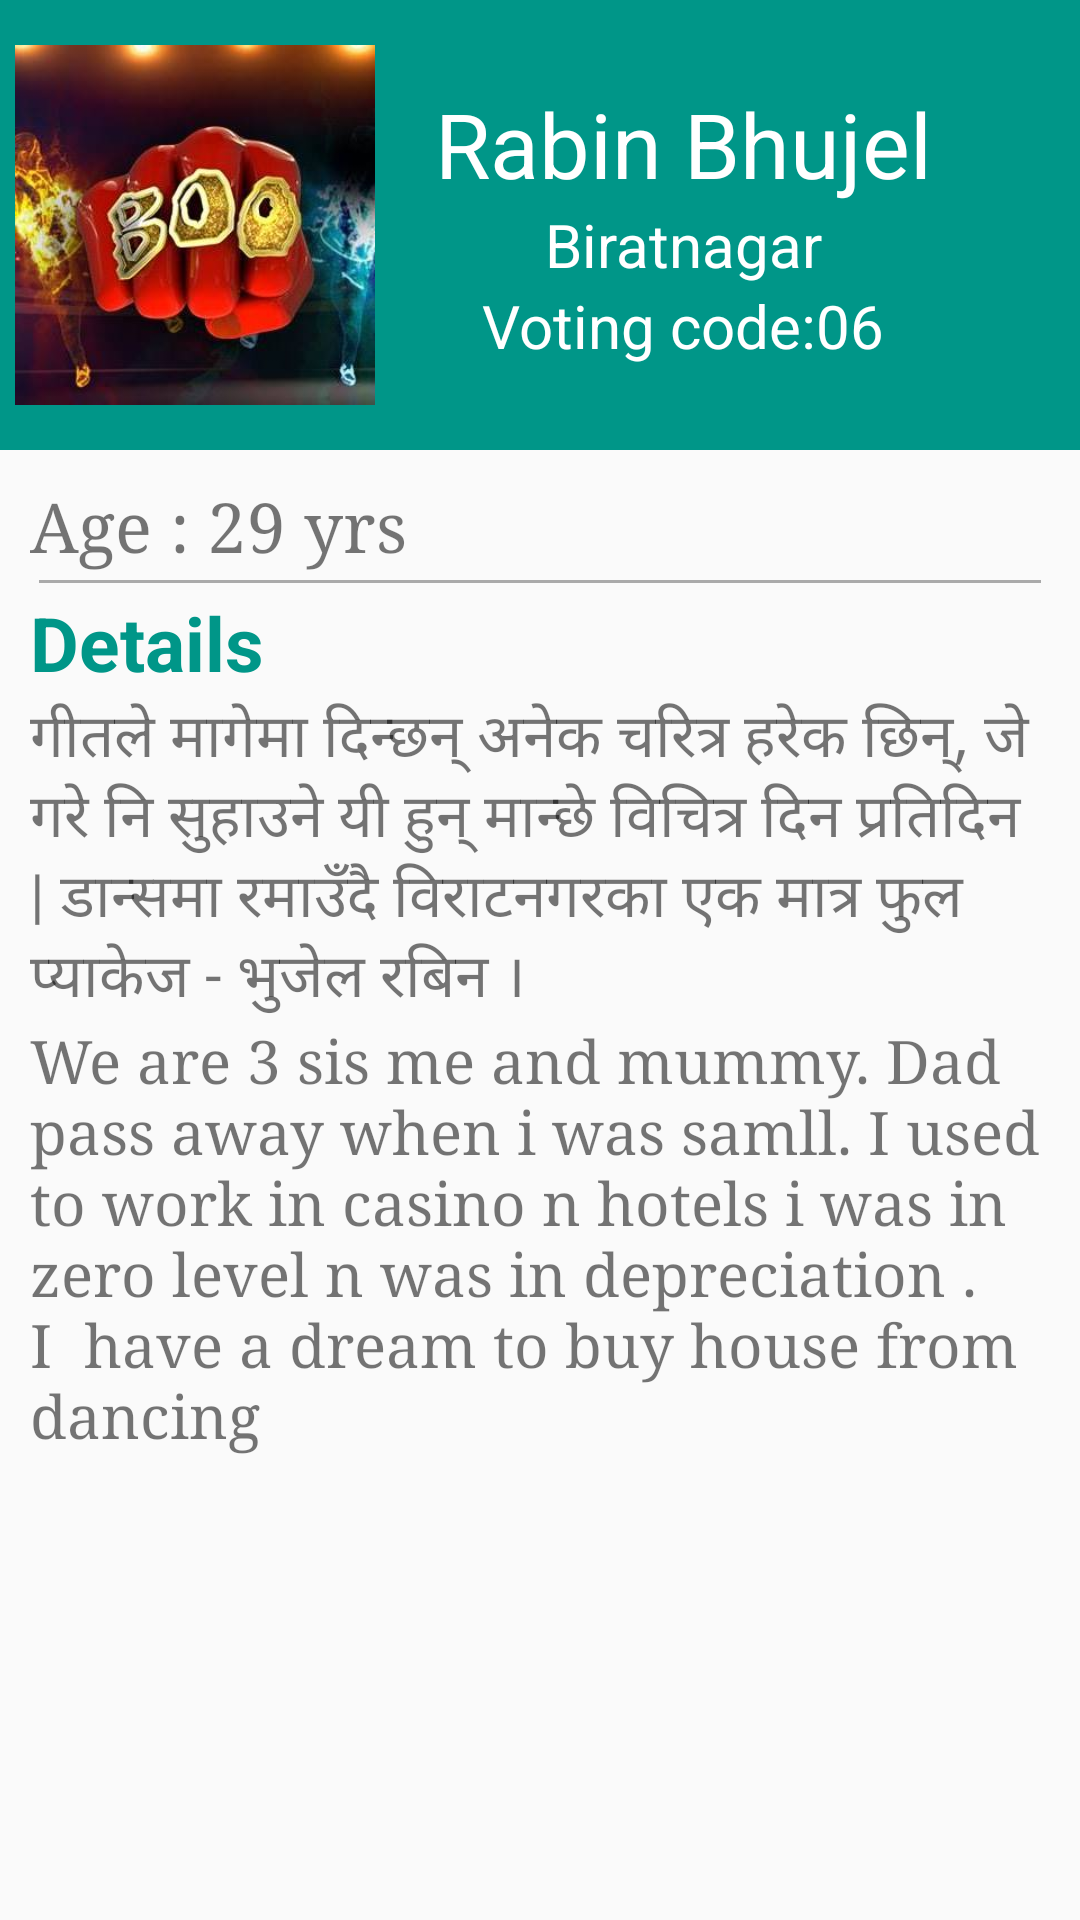

Layout XML and referenced resources for this Android screen:
<!-- AndroidManifest.xml: application theme AppTheme -->
<!-- res/layout/fragment_sixth_constestant.xml -->
<ScrollView xmlns:android="http://schemas.android.com/apk/res/android"
    xmlns:tools="http://schemas.android.com/tools"
    android:layout_width="match_parent"
    android:layout_height="match_parent"
    tools:context="com.sagar.boogiewoogienepal.SixthConstestant">

    <LinearLayout
        android:layout_width="match_parent"
        android:layout_height="wrap_content"
        android:orientation="vertical">

        <LinearLayout
            android:layout_width="match_parent"
            android:layout_height="150dp"
            android:background="@color/colorPrimary"

            android:orientation="horizontal">

            <ImageView
                android:layout_width="120dp"
                android:layout_height="120dp"
                android:layout_gravity="center_vertical"
                android:layout_margin="5dp"
                android:src="@drawable/home"/>

            <LinearLayout
                android:layout_width="wrap_content"
                android:layout_height="wrap_content"
                android:layout_marginLeft="15dp"
                android:layout_gravity="center_vertical"
                android:orientation="vertical">

                <TextView
                    android:layout_width="wrap_content"
                    android:layout_height="wrap_content"

                    android:text="Rabin Bhujel"
                    android:textColor="#fff"
                    android:textSize="30dp" />


                <TextView
                    android:layout_width="wrap_content"
                    android:layout_height="wrap_content"
                    android:layout_gravity="center"
                    android:text="Biratnagar"
                    android:textColor="#fff"
                    android:textSize="20dp" />
                <TextView
                    android:layout_width="wrap_content"
                    android:layout_height="wrap_content"
                    android:layout_gravity="center"
                    android:text="Voting code:06"
                    android:textColor="#fff"
                    android:textSize="20dp" />
            </LinearLayout>

        </LinearLayout>

        <LinearLayout
            android:layout_width="match_parent"
            android:layout_height="wrap_content"
            android:layout_gravity="center"
            android:layout_margin="10dp"
            android:orientation="vertical">

            <TextView
                android:layout_width="wrap_content"
                android:layout_height="wrap_content"
                android:fontFamily="serif"
                android:text="Age : 29 yrs"
                android:textSize="23dp" />

            <View
                android:layout_width="match_parent"
                android:layout_height="1dp"
                android:layout_margin="3dp"
                android:background="@android:color/darker_gray" />

            <TextView
                android:layout_width="wrap_content"
                android:layout_height="wrap_content"
                android:text="Details"
                android:textColor="@color/colorPrimary"
                android:textSize="25dp"
                android:textStyle="bold" />
            <TextView
                android:layout_width="wrap_content"
                android:layout_height="wrap_content"
                android:textSize="20dp"
                android:text="गीतले मागेमा दिन्छन् अनेक चरित्र हरेक छिन्, जे गरे नि सुहाउने यी हुन् मान्छे विचित्र दिन प्रतिदिन | डान्समा रमाउँदै विराटनगरका एक मात्र फुल प्याकेज - भुजेल रबिन ।"/>

            <TextView
                android:layout_width="wrap_content"
                android:layout_height="wrap_content"
                android:fontFamily="serif"
                android:text="We are 3 sis me and mummy. Dad pass away when i was samll. I used to work in casino n hotels i was in zero level n was in depreciation . I  have a dream to buy house from dancing "
                android:textSize="20dp" />

        </LinearLayout>
    </LinearLayout>

</ScrollView>
<!-- resources referenced by this layout -->
<resources>
  <color name="colorPrimary">#009688</color>
  <!-- drawable home: jpg bitmap (drawable, 16589 bytes) -->
  <style name="AppTheme" parent="Theme.AppCompat.Light.DarkActionBar">
          
          <item name="colorPrimary">@color/colorPrimary</item>
          <item name="colorPrimaryDark">@color/colorPrimaryDark</item>
          <item name="colorAccent">@color/colorAccent</item>
          <item name="elevation">0dp</item>
      </style>
  <color name="colorPrimaryDark">#00695C</color>
  <color name="colorAccent">#FF4081</color>
</resources>
